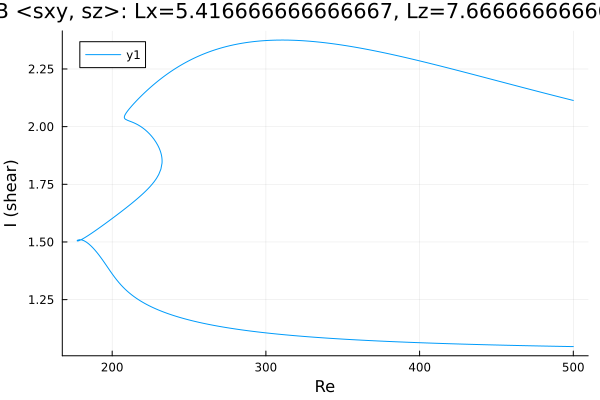

The data file committed next to this chart (first rows):
Re, shear
500.0, 2.114
500, 2.114
498.6, 2.116
497.2, 2.118
495.7, 2.121
494.3, 2.123
492.9, 2.125
491.5, 2.128
490.1, 2.13
488.7, 2.133
487.3, 2.135
485.8, 2.137
484.4, 2.14
483, 2.142
481.6, 2.145
480.2, 2.147
478.8, 2.15
477.4, 2.152
475.9, 2.154
474.5, 2.157
473.1, 2.159
471.7, 2.162
470.3, 2.164
469.6, 2.166
468.1, 2.168
466.7, 2.17
465.3, 2.173
463.9, 2.175
462.5, 2.178
461.1, 2.18
459.7, 2.183
458.2, 2.185
456.8, 2.188
455.4, 2.19
454, 2.193
452.6, 2.195
451.2, 2.198
449.8, 2.2
448.3, 2.203
446.9, 2.205
445.5, 2.208
444.1, 2.21
442.7, 2.213
441.3, 2.215
439.9, 2.217
438.4, 2.22
437, 2.222
435.6, 2.225
434.2, 2.227
432.8, 2.23
431.4, 2.232
430, 2.235
428.5, 2.237
427.1, 2.24
425.7, 2.242
424.3, 2.245
422.9, 2.247
421.5, 2.249
420.1, 2.252
418.6, 2.254
... 598 more rows
